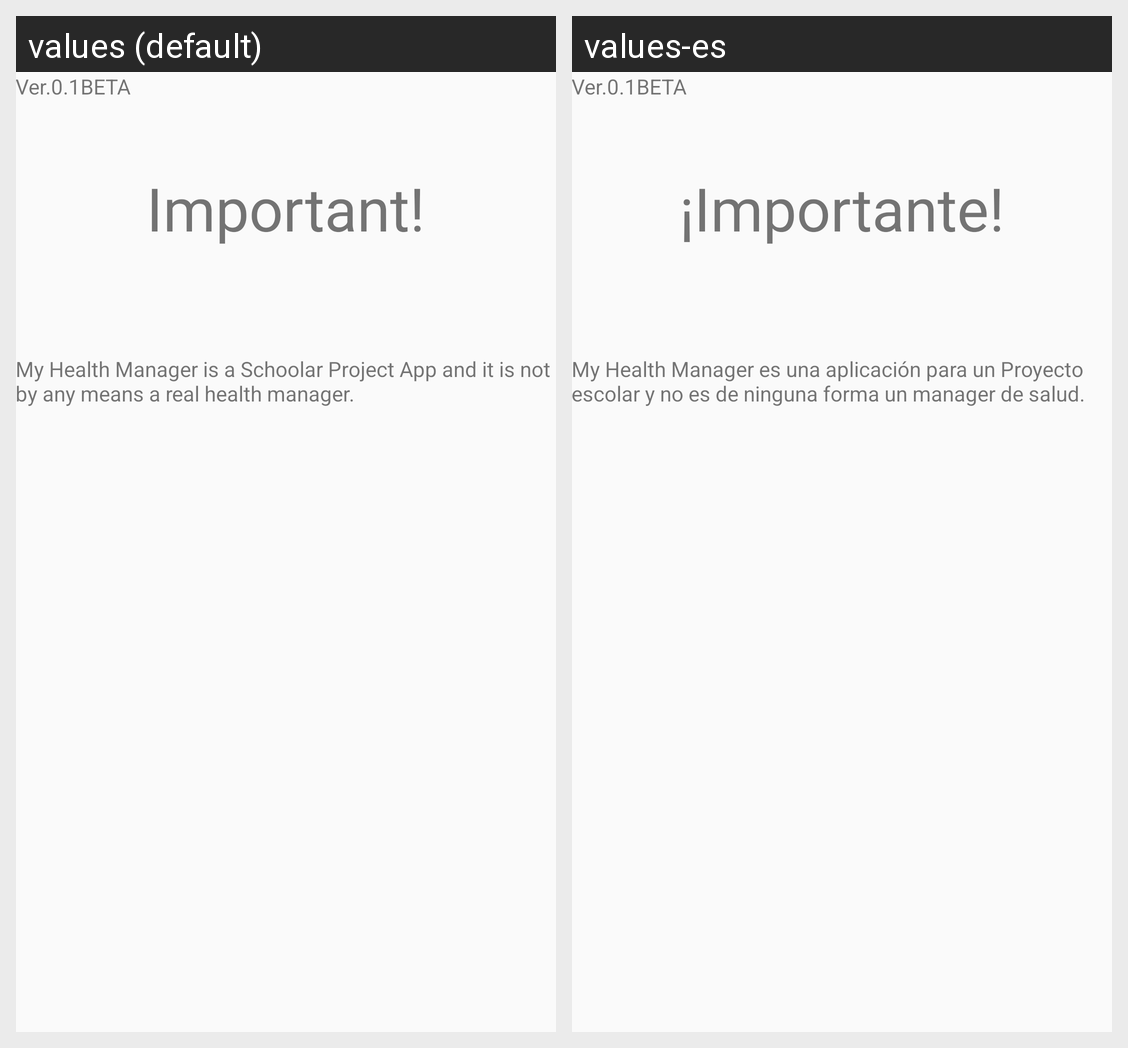

Here is an Android app screen in its default locale and in the app's own translations. Write out the translated-string differences for the strings that appear on this screen.
Android screen res/layout/activity_about.xml rendered under 2 locales, left to right: values (default), values-es. Device: Nexus 5 (rendered at 1080×1920; each locale shown at half size, 540×960, under a caption strip naming it); theme AppTheme.
Strings drawn on this screen, with the default value and each locale's value (text and hints the layout hard-codes, and strings that could not be matched under every locale, appear in the picture but are not listed):

app_version
  values: Ver.0.1BETA
  values-es: Ver.0.1BETA

aboutMessage_text
  values: My Health Manager is a Schoolar Project App and it is not by any means a real health manager.
  values-es: My Health Manager es una aplicación para un Proyecto escolar y no es de ninguna forma un manager de salud.

important_text
  values: Important!
  values-es: ¡Importante!
